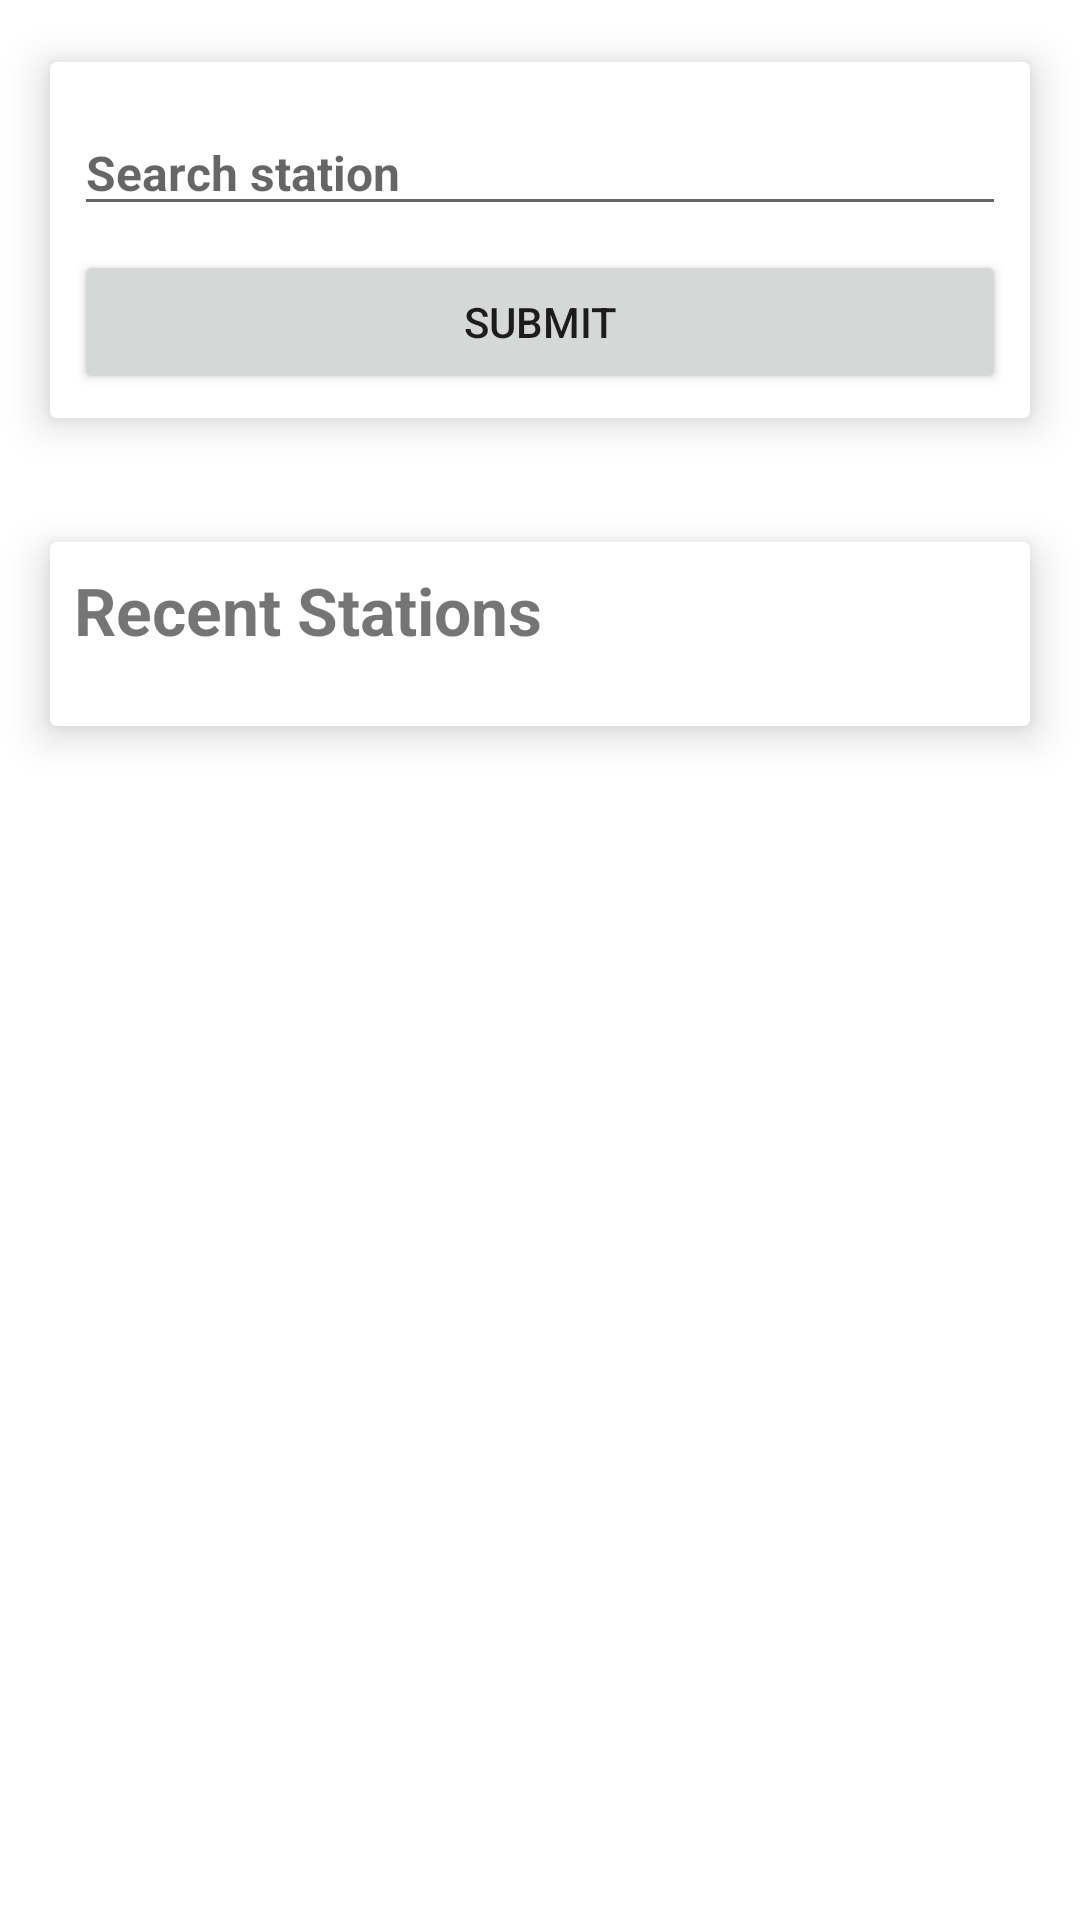

Android layout source for this screen:
<!-- AndroidManifest.xml: application theme AppTheme -->
<!-- res/layout/search_screen_layout.xml -->
<?xml version="1.0" encoding="utf-8"?>
<androidx.appcompat.widget.LinearLayoutCompat
    xmlns:android="http://schemas.android.com/apk/res/android"
    xmlns:app="http://schemas.android.com/apk/res-auto"
    android:layout_width="match_parent"
    android:layout_height="match_parent"
    android:orientation="vertical"
    xmlns:tools="http://schemas.android.com/tools"
    android:background="@color/white">
    <androidx.core.widget.NestedScrollView
        android:layout_width="match_parent"
        android:layout_height="match_parent">
        <androidx.appcompat.widget.LinearLayoutCompat
            android:layout_width="match_parent"
            android:layout_height="match_parent"
            android:orientation="vertical">
            <androidx.cardview.widget.CardView
                android:layout_width="match_parent"
                android:layout_height="wrap_content"
                android:layout_margin="@dimen/standard_margin"
                android:background="@color/white"
                app:cardBackgroundColor="@color/white"
                app:cardElevation="8dp"
                app:cardUseCompatPadding="true">
                <androidx.appcompat.widget.LinearLayoutCompat
                    android:layout_width="match_parent"
                    android:layout_height="match_parent"
                    android:orientation="vertical">
                    <androidx.appcompat.widget.AppCompatAutoCompleteTextView
                        android:id="@+id/auto_complete_view"
                        android:layout_width="match_parent"
                        android:layout_height="wrap_content"
                        android:layout_marginLeft="@dimen/standard_margin"
                        android:layout_marginRight="@dimen/standard_margin"
                        android:layout_marginTop="16dp"
                        android:textColor="@android:color/black"
                        android:textStyle="bold"
                        android:textSize="@dimen/standard_text"
                        android:hint="@string/search_station"
                        tools:text="Item"
                        android:imeOptions="actionDone"
                        android:singleLine="true"/>

                    <Button android:id="@+id/btn_submit"
                        android:layout_width="match_parent"
                        android:layout_height="wrap_content"
                        android:layout_margin="@dimen/standard_margin"
                        android:text="@string/submit"/>
                </androidx.appcompat.widget.LinearLayoutCompat>
            </androidx.cardview.widget.CardView>

            <androidx.cardview.widget.CardView
                android:layout_width="match_parent"
                android:layout_height="0dp"
                android:layout_margin="@dimen/standard_margin"
                android:layout_weight="1"
                android:background="@color/white"
                app:cardBackgroundColor="@color/white"
                app:cardElevation="8dp"
                app:cardUseCompatPadding="true">
                <androidx.appcompat.widget.LinearLayoutCompat
                    android:layout_width="match_parent"
                    android:layout_height="match_parent"
                    android:orientation="vertical">
                    <TextView
                        android:id="@+id/tv_title"
                        android:layout_width="match_parent"
                        android:layout_height="wrap_content"
                        android:text="@string/recent_stations"
                        android:layout_margin="@dimen/standard_margin"
                        android:textStyle="bold"
                        android:textSize="@dimen/subtitle_size"/>

                    <androidx.recyclerview.widget.RecyclerView
                        android:id="@+id/recent_searches"
                        android:layout_width="match_parent"
                        android:layout_height="wrap_content"
                        android:layout_margin="@dimen/standard_margin"
                        />
                </androidx.appcompat.widget.LinearLayoutCompat>
            </androidx.cardview.widget.CardView>
        </androidx.appcompat.widget.LinearLayoutCompat>
    </androidx.core.widget.NestedScrollView>
</androidx.appcompat.widget.LinearLayoutCompat>
<!-- resources referenced by this layout -->
<resources>
  <color name="white"> #FFFFFF</color>
  <dimen name="standard_margin">8dp</dimen>
  <dimen name="standard_text">16sp</dimen>
  <dimen name="subtitle_size">22sp</dimen>
  <string name="recent_stations">Recent Stations</string>
  <string name="search_station">Search station</string>
  <string name="submit">Submit</string>
  <style name="AppTheme" parent="Theme.AppCompat.Light.DarkActionBar">
          
          <item name="colorPrimary">@color/colorPrimary</item>
          <item name="colorPrimaryDark">@color/colorPrimaryDark</item>
          <item name="colorAccent">@color/colorAccent</item>
      </style>
  <color name="colorPrimary">#6200EE</color>
  <color name="colorPrimaryDark">#3700B3</color>
  <color name="colorAccent">#03DAC5</color>
</resources>
